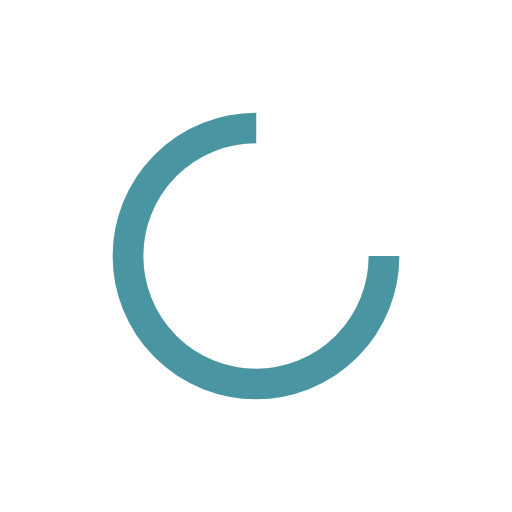
t = 0.00 s
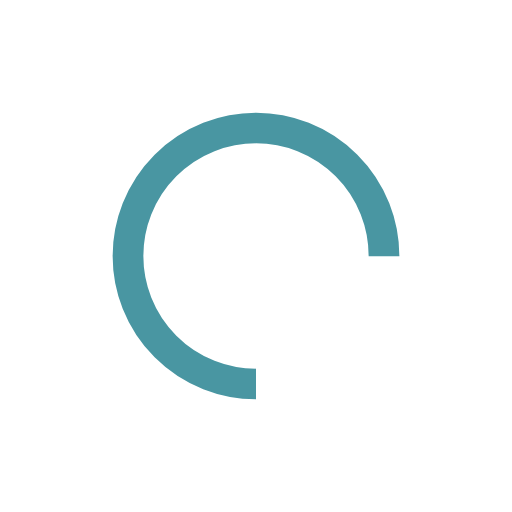
t = 0.25 s
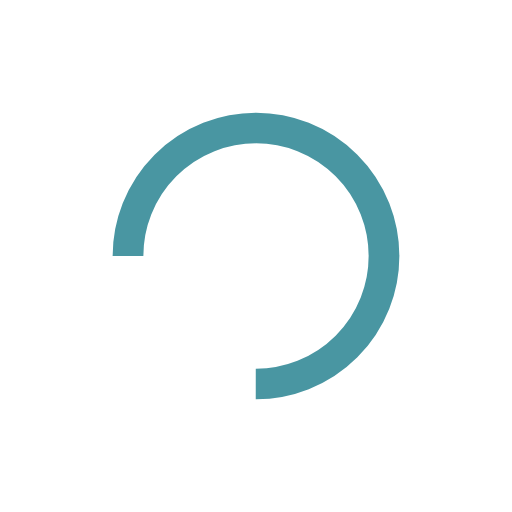
t = 0.50 s
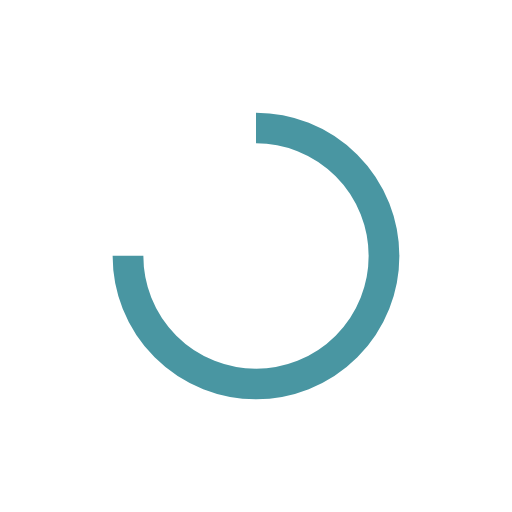
t = 0.75 s

The animated SVG that drew these frames (rendered in a browser with its animation timeline set to each time). Animation: 1 SMIL element (animateTransform=1); one cycle of 1.00 s, repeats indefinitely.

<?xml version="1.0" encoding="utf-8"?>
<svg xmlns="http://www.w3.org/2000/svg" xmlns:xlink="http://www.w3.org/1999/xlink" style="margin: auto; background: none; display: block; shape-rendering: auto;" width="200px" height="200px" viewBox="0 0 100 100" preserveAspectRatio="xMidYMid">
<circle cx="50" cy="50" fill="none" stroke="#4996a2" stroke-width="6" r="25" stroke-dasharray="117.80972450961724 41.269908169872416">
  <animateTransform attributeName="transform" type="rotate" repeatCount="indefinite" dur="1s" values="0 50 50;360 50 50" keyTimes="0;1"></animateTransform>
</circle>
<!-- [ldio] generated by https://loading.io/ --></svg>